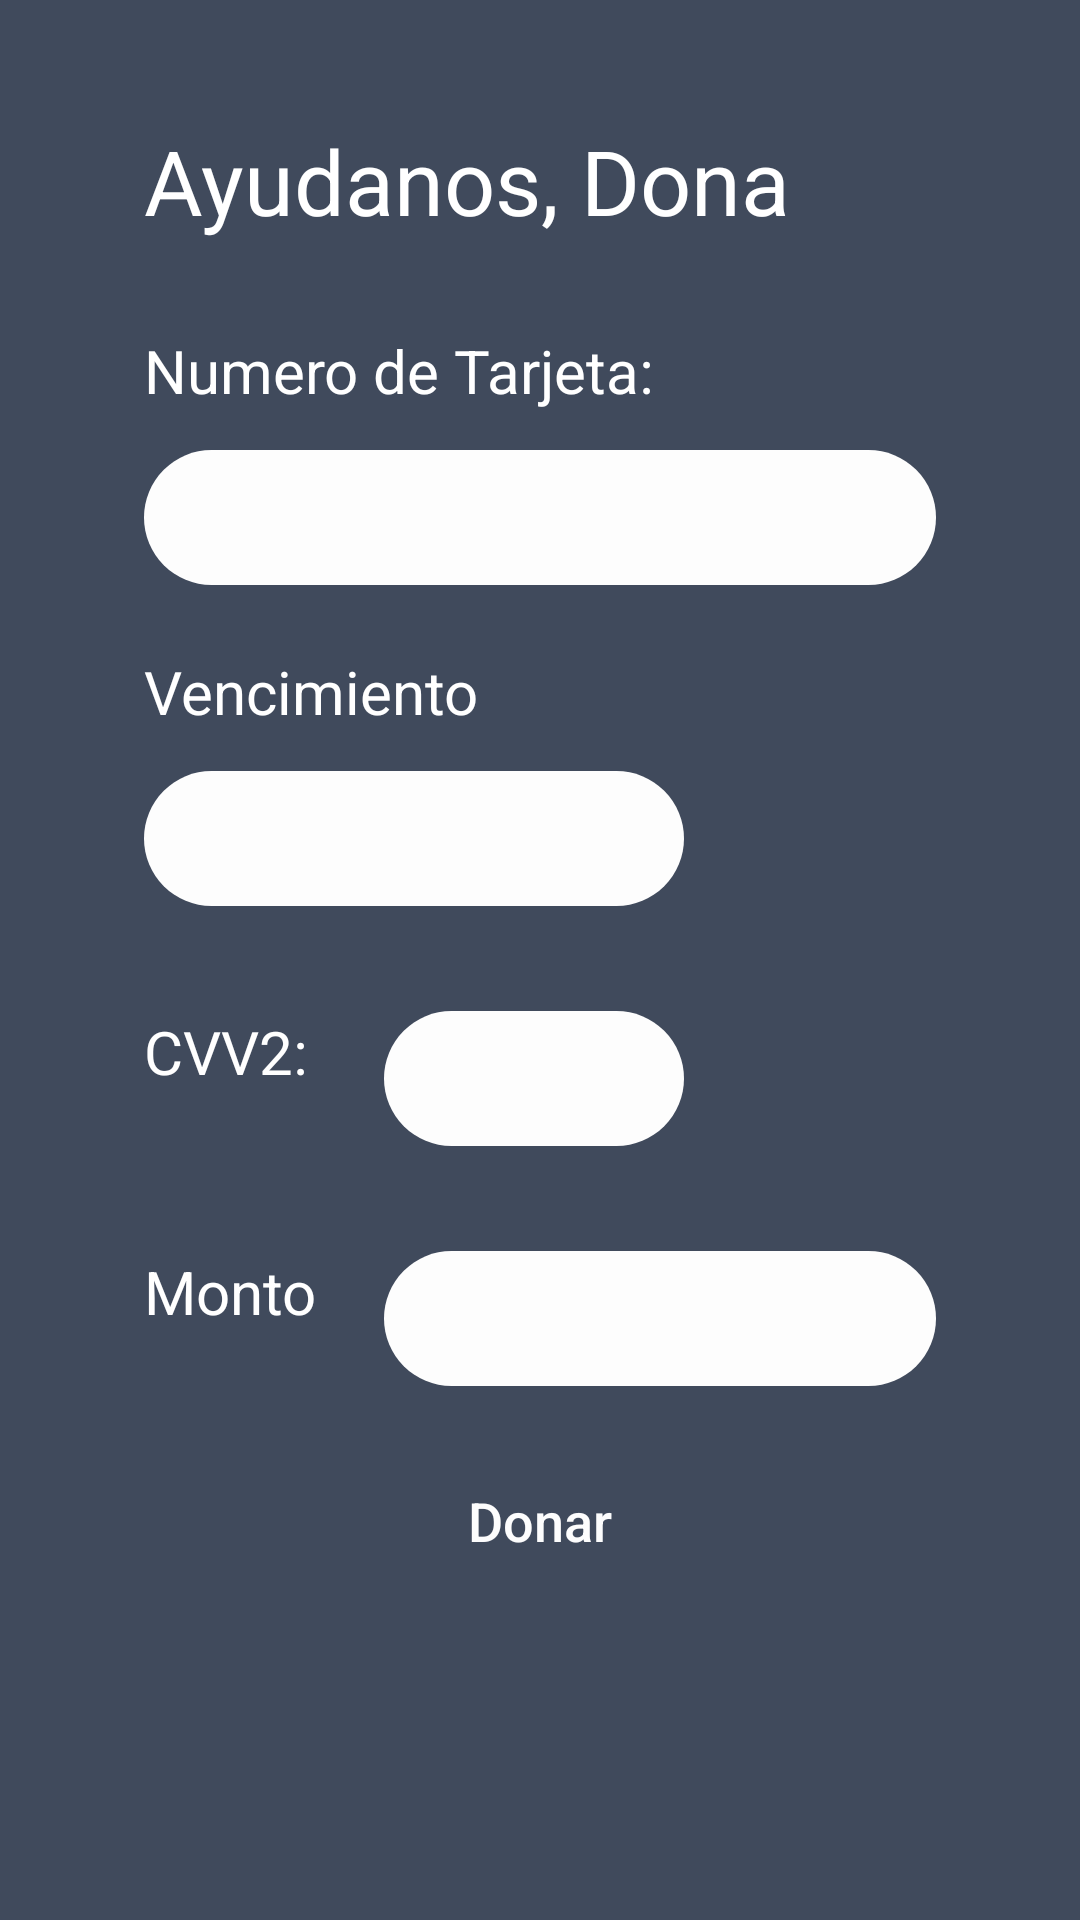

Here is an Android app screen rendered from its layout file. Give the layout XML and the strings, colors and styles it references.
<!-- AndroidManifest.xml: application theme AppTheme -->
<!-- res/layout/activity_dona.xml -->
<?xml version="1.0" encoding="utf-8"?>
<RelativeLayout xmlns:android="http://schemas.android.com/apk/res/android"
    xmlns:app="http://schemas.android.com/apk/res-auto"
    xmlns:tools="http://schemas.android.com/tools"
    android:layout_width="match_parent"
    android:layout_height="match_parent"
    android:paddingStart="48dp"
    android:paddingTop="30dp"
    android:paddingRight="48dp"
    android:paddingBottom="40dp"
    android:background="@color/colorLogin2"
    tools:context="com.example.moviles.midtermprojectandroid.SignUp">

    <TextView
        android:id="@+id/TituloD"
        android:layout_width="match_parent"
        android:layout_height="40dp"
        android:layout_marginTop="10dp"
        android:text="Ayudanos, Dona"
        android:textSize="30dp"
        android:textColor="@android:color/background_light"
        />


    <TextView
        android:id="@+id/NumTar"
        android:layout_width="200dp"
        android:layout_height="30dp"
        android:layout_below="@+id/TituloD"
        android:text="Numero de Tarjeta:"
        android:textSize="20dp"
        android:layout_marginTop="30dp"
        android:textColor="@android:color/background_light"

        />

    <EditText
        android:id="@+id/etNumTar"
        android:layout_width="wrap_content"
        android:layout_height="wrap_content"
        android:layout_below="@+id/NumTar"
        android:layout_marginTop="10dp"
        android:ems="10"
        style="@style/editText"
        android:inputType="number"
        android:layout_alignParentEnd="true"
        android:layout_alignParentStart="true" />

    <TextView
        android:id="@+id/Ven"
        android:layout_width="200dp"
        android:layout_height="30dp"
        android:text="Vencimiento"
        android:textSize="20dp"
        android:layout_marginTop="17dp"
        android:textColor="@android:color/background_light"

        android:layout_below="@+id/etNumTar"
        android:layout_alignParentStart="true" />
    <EditText
        android:id="@+id/etVen"
        android:layout_width="wrap_content"
        android:layout_height="wrap_content"
        android:layout_alignEnd="@+id/Ven"
        android:layout_below="@+id/Ven"
        android:layout_marginEnd="20dp"
        android:layout_marginTop="10dp"
        android:ems="10"
        style="@style/editText"
        android:inputType="date" />

    <TextView
        android:id="@+id/CVV"
        android:layout_width="80dp"
        android:layout_height="30dp"
        android:layout_below="@+id/etVen"
        android:text="CVV2:"
        android:textSize="20dp"
        android:layout_marginTop="30dp"
        android:textColor="@android:color/background_light"

        />
    <EditText
        android:id="@+id/etcvv"
        android:layout_width="wrap_content"
        android:layout_height="wrap_content"
        android:layout_toRightOf="@+id/CVV"
        android:layout_below="@+id/etVen"
        android:ems="10"
        style="@style/editText"
        android:layout_marginTop="30dp"
        android:inputType="date"
        android:layout_alignEnd="@+id/etVen" />


    <TextView
        android:id="@+id/Monto"
        android:layout_width="80dp"
        android:layout_height="30dp"
        android:layout_below="@+id/etcvv"
        android:text="Monto"
        android:textSize="20dp"

        android:layout_marginTop="30dp"
        android:textColor="@android:color/background_light"

        />
    <EditText
        android:id="@+id/etmonto"
        android:layout_width="wrap_content"
        android:layout_height="wrap_content"
        android:layout_toEndOf="@+id/Monto"
        android:layout_toRightOf="@+id/Monto"
        android:layout_below="@+id/etcvv"
        android:ems="10"
        android:layout_marginTop="30dp"
        style="@style/editText"
        android:inputType="date" />

    <Button
        android:id="@+id/btnGuardar"
        android:layout_width="100dp"
        android:layout_height="50dp"
        android:gravity="center"
        style="@style/button_log_in"
        android:text="Donar"

        android:layout_below="@+id/etmonto"
        android:layout_centerHorizontal="true"
        android:layout_marginTop="15dp" />



    </RelativeLayout>
<!-- resources referenced by this layout -->
<resources>
  <color name="colorLogin2">#404A5C</color>
  <style name="button_log_in">
          <item name="android:background">@drawable/custom_btn</item>
          <item name="android:layout_width">match_parent</item>
          <item name="android:layout_height">wrap_content</item>
          <item name="android:layout_marginTop">5dp</item>
          <item name="android:layout_marginBottom">5dp</item>
          <item name="android:textColor">#FDFDFD</item>
          <item name="android:textAllCaps">false</item>
          <item name="android:textSize">18dp</item>
      </style>
  <style name="editText">
          <item name="android:gravity">center</item>
          <item name="android:background">@drawable/custom_et_bg</item>
          <item name="android:layout_width">match_parent</item>
          <item name="android:layout_height">wrap_content</item>
          <item name="android:layout_marginTop">5dp</item>
          <item name="android:layout_marginBottom">5dp</item>
          <item name="android:ems">10</item>
      </style>
  <style name="AppTheme" parent="Theme.AppCompat.Light.NoActionBar">
          
          <item name="colorPrimary">@color/colorPrimary</item>
          <item name="colorPrimaryDark">@color/colorPrimaryDark</item>
          <item name="colorAccent">@color/colorAccent</item>
      </style>
  <!-- drawable custom_et_bg (drawable) -->
  <?xml version="1.0" encoding="utf-8"?>
  <selector xmlns:android="http://schemas.android.com/apk/res/android">
      <item>
          <shape android:shape="rectangle">
              <corners android:radius="50dp"/>
              <solid android:color="#FDFDFD"/>
              <size android:height="45dp"/>
          </shape>
      </item>
  </selector>
  <color name="colorPrimary">#3F51B5</color>
  <color name="colorPrimaryDark">#404A5C</color>
  <color name="colorAccent">#FF4081</color>
</resources>
